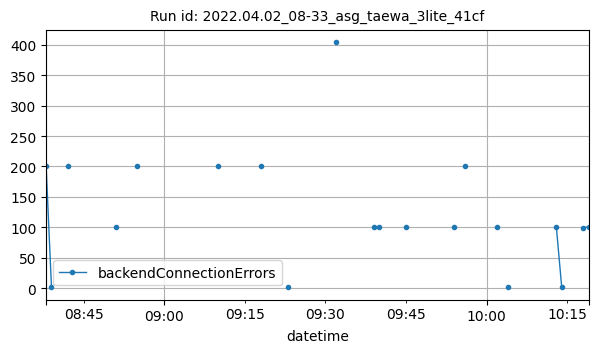

The table this chart was drawn from, first rows:
datetime, backendConnectionErrors
2022-04-02T08:38:00Z, 201
2022-04-02T08:39:00Z, 2
2022-04-02T08:42:00Z, 200
2022-04-02T08:51:00Z, 100
2022-04-02T08:55:00Z, 200
2022-04-02T09:10:00Z, 200
2022-04-02T09:18:00Z, 200
2022-04-02T09:23:00Z, 1
2022-04-02T09:32:00Z, 404
2022-04-02T09:39:00Z, 101
2022-04-02T09:40:00Z, 100
2022-04-02T09:45:00Z, 101
2022-04-02T09:54:00Z, 100
2022-04-02T09:56:00Z, 201
2022-04-02T10:02:00Z, 100
2022-04-02T10:04:00Z, 1
2022-04-02T10:13:00Z, 100
2022-04-02T10:14:00Z, 1
2022-04-02T10:18:00Z, 99
2022-04-02T10:19:00Z, 101
